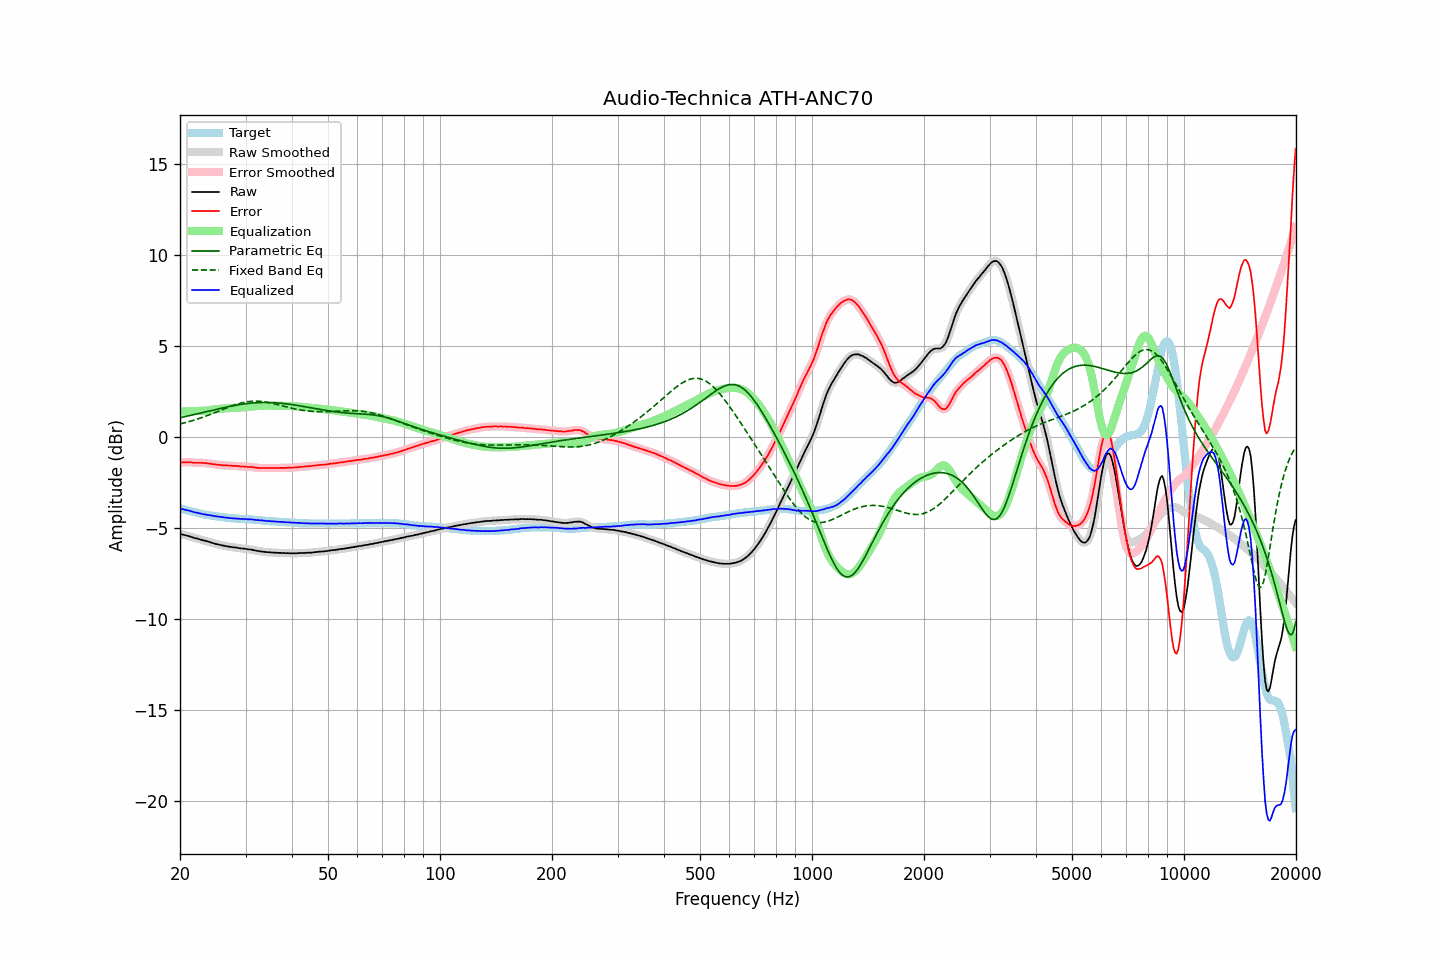

Source data for this figure (header and first rows):
frequency, raw, error, smoothed, error_smoothed, equalization, parametric_eq, fixed_band_eq, equalized_raw, equalized_smoothed, target
20.00, -5.34, -1.41, -5.34, -1.41, 1.40, 1.05, 0.71, -3.94, -3.94, -3.94
20.20, -5.36, -1.41, -5.36, -1.40, 1.40, 1.07, 0.73, -3.96, -3.96, -3.96
20.40, -5.38, -1.40, -5.38, -1.40, 1.40, 1.09, 0.75, -3.98, -3.98, -3.99
20.61, -5.40, -1.40, -5.40, -1.40, 1.40, 1.11, 0.78, -4.00, -4.00, -4.01
20.81, -5.42, -1.40, -5.42, -1.39, 1.40, 1.13, 0.80, -4.02, -4.02, -4.03
21.02, -5.45, -1.40, -5.45, -1.40, 1.40, 1.15, 0.82, -4.05, -4.04, -4.06
21.23, -5.47, -1.40, -5.47, -1.40, 1.40, 1.17, 0.85, -4.07, -4.07, -4.08
21.44, -5.50, -1.41, -5.50, -1.41, 1.41, 1.19, 0.87, -4.09, -4.10, -4.10
21.66, -5.53, -1.42, -5.53, -1.42, 1.41, 1.21, 0.90, -4.12, -4.12, -4.12
21.87, -5.56, -1.43, -5.56, -1.42, 1.42, 1.23, 0.93, -4.15, -4.14, -4.14
22.09, -5.58, -1.43, -5.58, -1.43, 1.42, 1.25, 0.96, -4.16, -4.16, -4.16
22.31, -5.60, -1.43, -5.60, -1.43, 1.42, 1.27, 0.98, -4.18, -4.18, -4.18
22.54, -5.63, -1.43, -5.63, -1.43, 1.43, 1.30, 1.01, -4.20, -4.20, -4.20
22.76, -5.65, -1.43, -5.65, -1.43, 1.43, 1.32, 1.04, -4.22, -4.22, -4.23
22.99, -5.68, -1.44, -5.68, -1.43, 1.43, 1.34, 1.08, -4.25, -4.24, -4.25
23.22, -5.70, -1.44, -5.70, -1.44, 1.44, 1.36, 1.11, -4.26, -4.26, -4.27
23.45, -5.72, -1.45, -5.72, -1.45, 1.45, 1.38, 1.14, -4.27, -4.28, -4.28
23.69, -5.75, -1.46, -5.75, -1.45, 1.46, 1.40, 1.17, -4.29, -4.29, -4.30
23.92, -5.77, -1.47, -5.77, -1.47, 1.47, 1.42, 1.21, -4.30, -4.31, -4.31
24.16, -5.80, -1.48, -5.80, -1.48, 1.48, 1.44, 1.24, -4.32, -4.32, -4.33
24.40, -5.83, -1.50, -5.83, -1.49, 1.49, 1.46, 1.27, -4.34, -4.34, -4.34
24.65, -5.85, -1.51, -5.85, -1.51, 1.50, 1.48, 1.31, -4.35, -4.35, -4.35
24.89, -5.88, -1.52, -5.88, -1.52, 1.52, 1.50, 1.34, -4.37, -4.36, -4.37
25.14, -5.90, -1.53, -5.90, -1.53, 1.53, 1.53, 1.38, -4.37, -4.37, -4.38
25.39, -5.92, -1.54, -5.92, -1.54, 1.54, 1.55, 1.42, -4.38, -4.39, -4.39
25.65, -5.94, -1.55, -5.94, -1.55, 1.55, 1.57, 1.45, -4.40, -4.40, -4.40
25.91, -5.96, -1.56, -5.96, -1.56, 1.55, 1.59, 1.49, -4.41, -4.41, -4.41
26.16, -5.98, -1.57, -5.98, -1.56, 1.56, 1.60, 1.52, -4.42, -4.42, -4.42
26.43, -6.00, -1.57, -6.00, -1.57, 1.57, 1.62, 1.56, -4.44, -4.43, -4.44
26.69, -6.01, -1.57, -6.01, -1.57, 1.57, 1.64, 1.59, -4.44, -4.44, -4.45
26.96, -6.03, -1.58, -6.03, -1.57, 1.58, 1.66, 1.63, -4.46, -4.45, -4.46
27.23, -6.04, -1.58, -6.04, -1.58, 1.58, 1.68, 1.66, -4.46, -4.46, -4.47
27.50, -6.06, -1.59, -6.06, -1.59, 1.58, 1.70, 1.69, -4.48, -4.47, -4.48
27.77, -6.07, -1.60, -6.07, -1.59, 1.59, 1.71, 1.73, -4.48, -4.48, -4.48
28.05, -6.08, -1.60, -6.08, -1.60, 1.60, 1.73, 1.76, -4.48, -4.48, -4.49
28.33, -6.09, -1.60, -6.09, -1.60, 1.60, 1.74, 1.78, -4.49, -4.49, -4.50
28.62, -6.10, -1.61, -6.11, -1.61, 1.61, 1.76, 1.81, -4.49, -4.50, -4.50
28.90, -6.12, -1.62, -6.12, -1.62, 1.62, 1.77, 1.84, -4.50, -4.50, -4.51
29.19, -6.14, -1.64, -6.13, -1.63, 1.62, 1.79, 1.86, -4.52, -4.51, -4.51
29.48, -6.14, -1.63, -6.14, -1.63, 1.63, 1.80, 1.88, -4.51, -4.52, -4.52
29.78, -6.15, -1.64, -6.15, -1.64, 1.63, 1.81, 1.90, -4.52, -4.52, -4.52
30.08, -6.16, -1.64, -6.16, -1.64, 1.64, 1.82, 1.92, -4.52, -4.52, -4.53
30.38, -6.18, -1.66, -6.18, -1.65, 1.65, 1.84, 1.93, -4.53, -4.53, -4.53
30.68, -6.19, -1.66, -6.19, -1.65, 1.65, 1.84, 1.94, -4.54, -4.53, -4.54
30.99, -6.19, -1.65, -6.20, -1.66, 1.66, 1.85, 1.95, -4.53, -4.54, -4.55
31.30, -6.21, -1.67, -6.21, -1.66, 1.67, 1.86, 1.96, -4.54, -4.54, -4.55
31.61, -6.23, -1.68, -6.23, -1.67, 1.68, 1.87, 1.96, -4.55, -4.55, -4.56
31.93, -6.25, -1.69, -6.25, -1.69, 1.69, 1.88, 1.96, -4.56, -4.56, -4.57
32.24, -6.27, -1.71, -6.27, -1.70, 1.69, 1.88, 1.96, -4.58, -4.57, -4.57
32.57, -6.28, -1.71, -6.28, -1.71, 1.70, 1.89, 1.96, -4.58, -4.58, -4.58
32.89, -6.30, -1.72, -6.30, -1.71, 1.71, 1.89, 1.95, -4.59, -4.59, -4.59
33.22, -6.30, -1.71, -6.31, -1.71, 1.71, 1.89, 1.94, -4.59, -4.59, -4.60
33.55, -6.32, -1.72, -6.32, -1.71, 1.72, 1.89, 1.93, -4.61, -4.60, -4.61
33.89, -6.33, -1.72, -6.33, -1.71, 1.72, 1.89, 1.92, -4.61, -4.61, -4.62
34.23, -6.34, -1.72, -6.34, -1.72, 1.72, 1.89, 1.90, -4.62, -4.62, -4.63
34.57, -6.34, -1.72, -6.35, -1.72, 1.72, 1.89, 1.89, -4.62, -4.63, -4.63
34.92, -6.35, -1.72, -6.35, -1.72, 1.72, 1.89, 1.87, -4.63, -4.63, -4.64
35.27, -6.36, -1.72, -6.36, -1.72, 1.72, 1.89, 1.85, -4.64, -4.64, -4.65
35.62, -6.36, -1.72, -6.36, -1.72, 1.72, 1.88, 1.83, -4.65, -4.65, -4.65
35.97, -6.37, -1.72, -6.37, -1.72, 1.71, 1.88, 1.81, -4.66, -4.65, -4.66
... 635 more rows
